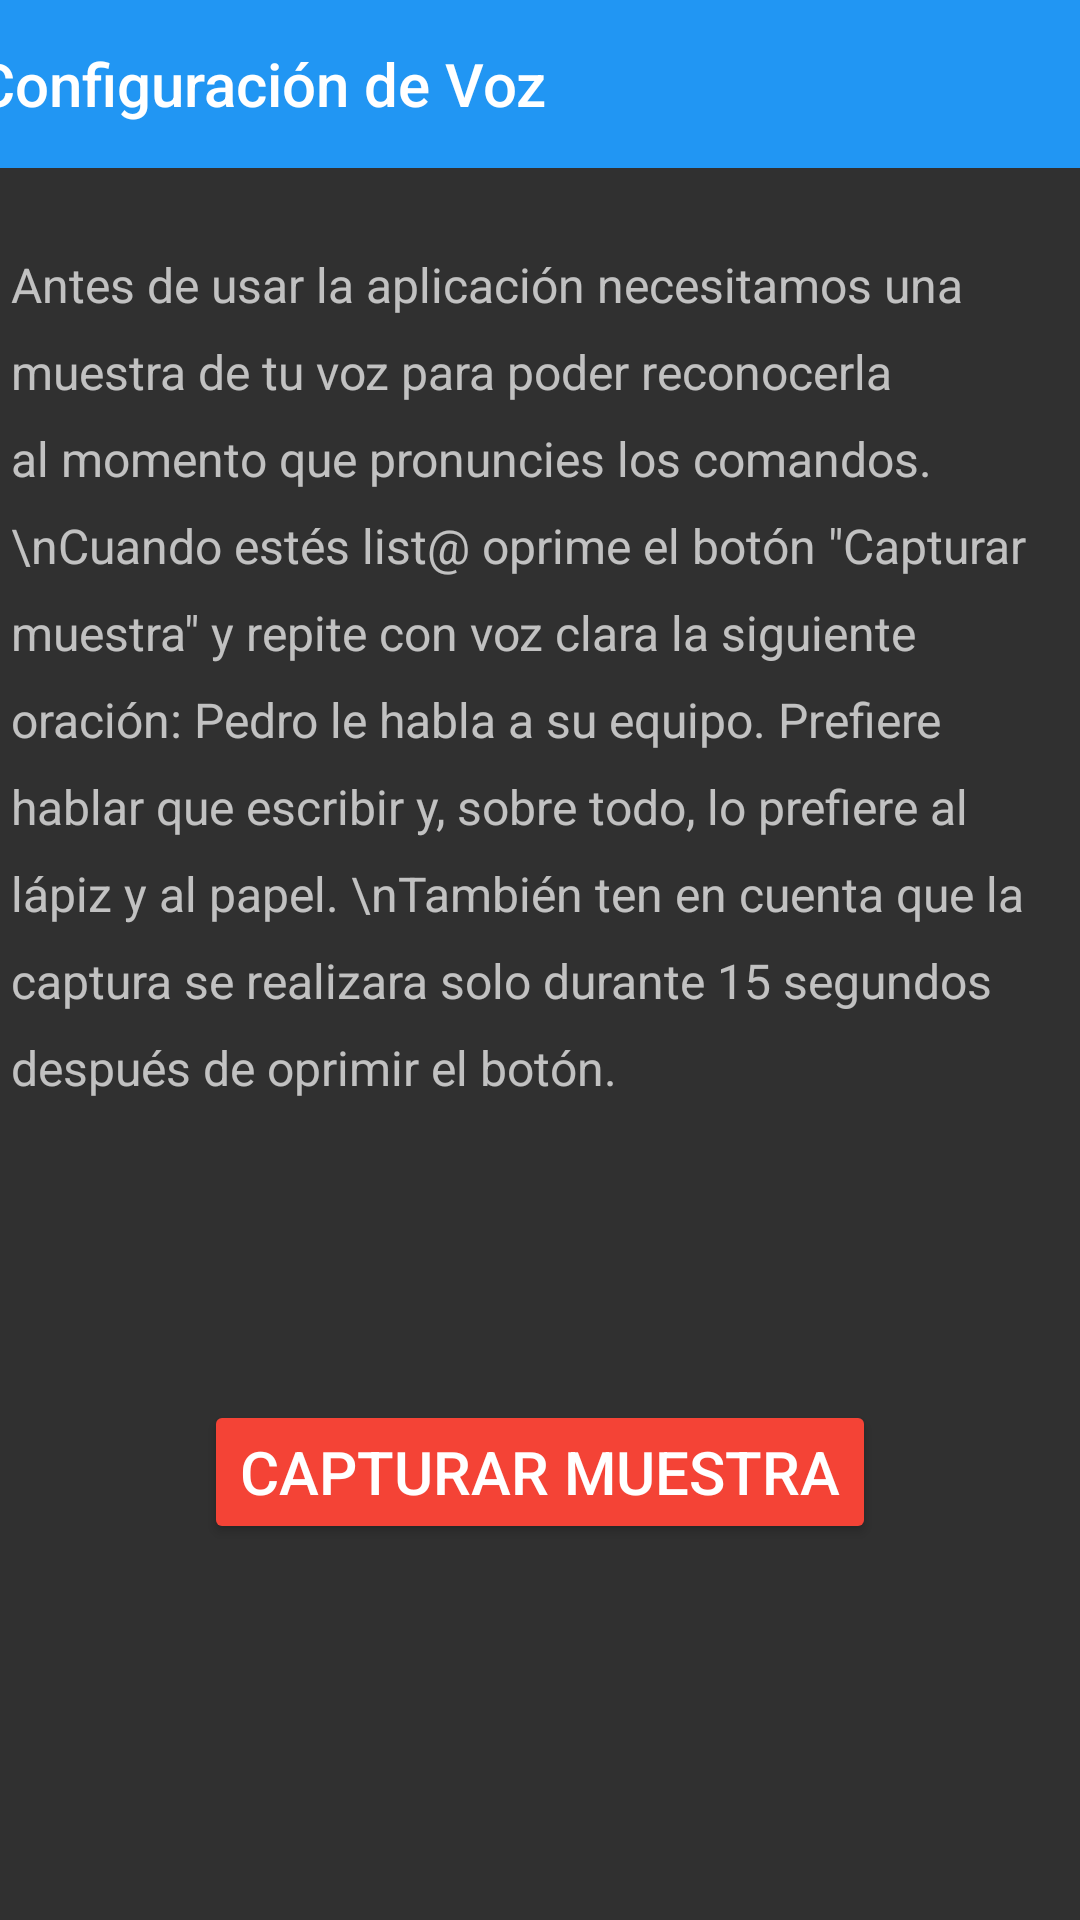

Reconstruct the res/layout file that produces this screen, plus the resources it refers to.
<!-- AndroidManifest.xml: application theme Theme.AppCompat.NoActionBar -->
<!-- res/layout/activity_captura_audio.xml -->
<?xml version="1.0" encoding="utf-8"?>
<androidx.constraintlayout.widget.ConstraintLayout xmlns:android="http://schemas.android.com/apk/res/android"
    xmlns:app="http://schemas.android.com/apk/res-auto"
    xmlns:tools="http://schemas.android.com/tools"
    android:layout_width="match_parent"
    android:layout_height="match_parent"
    tools:context=".CapturaAudio">

    <androidx.appcompat.widget.Toolbar
        android:id="@+id/tlb2"
        android:layout_width="409dp"
        android:layout_height="wrap_content"
        android:background="#2196F3"
        android:minHeight="?attr/actionBarSize"
        android:theme="@style/ThemeOverlay.AppCompat.ActionBar"
        app:layout_constraintEnd_toEndOf="parent"
        app:layout_constraintStart_toStartOf="parent"
        app:layout_constraintTop_toTopOf="parent"
        app:title="Configuración de Voz" />

    <TextView
        android:id="@+id/textView"
        android:layout_width="352dp"
        android:layout_height="wrap_content"
        android:layout_marginTop="28dp"
        android:lineSpacingExtra="10sp"
        android:text="Antes de usar la aplicación necesitamos una muestra de tu voz para poder reconocerla al momento que pronuncies los comandos. \nCuando estés list@ oprime el botón &quot;Capturar muestra&quot; y repite con voz clara la siguiente oración: Pedro le habla a su equipo. Prefiere hablar que escribir y, sobre todo, lo prefiere al lápiz y al papel. \nTambién ten en cuenta que la captura se realizara solo durante 15 segundos después de oprimir el botón."
        android:textAlignment="viewStart"
        android:textSize="16sp"
        app:layout_constraintEnd_toEndOf="parent"
        app:layout_constraintHorizontal_bias="0.476"
        app:layout_constraintStart_toStartOf="parent"
        app:layout_constraintTop_toBottomOf="@+id/tlb2" />

    <Button
        android:id="@+id/button"
        android:layout_width="wrap_content"
        android:layout_height="wrap_content"
        android:layout_marginTop="100dp"
        android:backgroundTint="#F44336"
        android:onClick="grabarAudio"
        android:text="CAPTURAR MUESTRA"
        android:textSize="20sp"
        app:layout_constraintEnd_toEndOf="parent"
        app:layout_constraintStart_toStartOf="parent"
        app:layout_constraintTop_toBottomOf="@+id/textView" />

    <TextView
        android:id="@+id/avisocuenta"
        android:layout_width="wrap_content"
        android:layout_height="wrap_content"
        android:layout_marginTop="48dp"
        android:textAlignment="textStart"
        android:textSize="20sp"
        app:layout_constraintBottom_toBottomOf="parent"
        app:layout_constraintEnd_toEndOf="parent"
        app:layout_constraintHorizontal_bias="0.498"
        app:layout_constraintStart_toStartOf="parent"
        app:layout_constraintTop_toBottomOf="@+id/button"
        app:layout_constraintVertical_bias="0.0" />

</androidx.constraintlayout.widget.ConstraintLayout>
<!-- resources referenced by this layout -->
<resources>

</resources>
